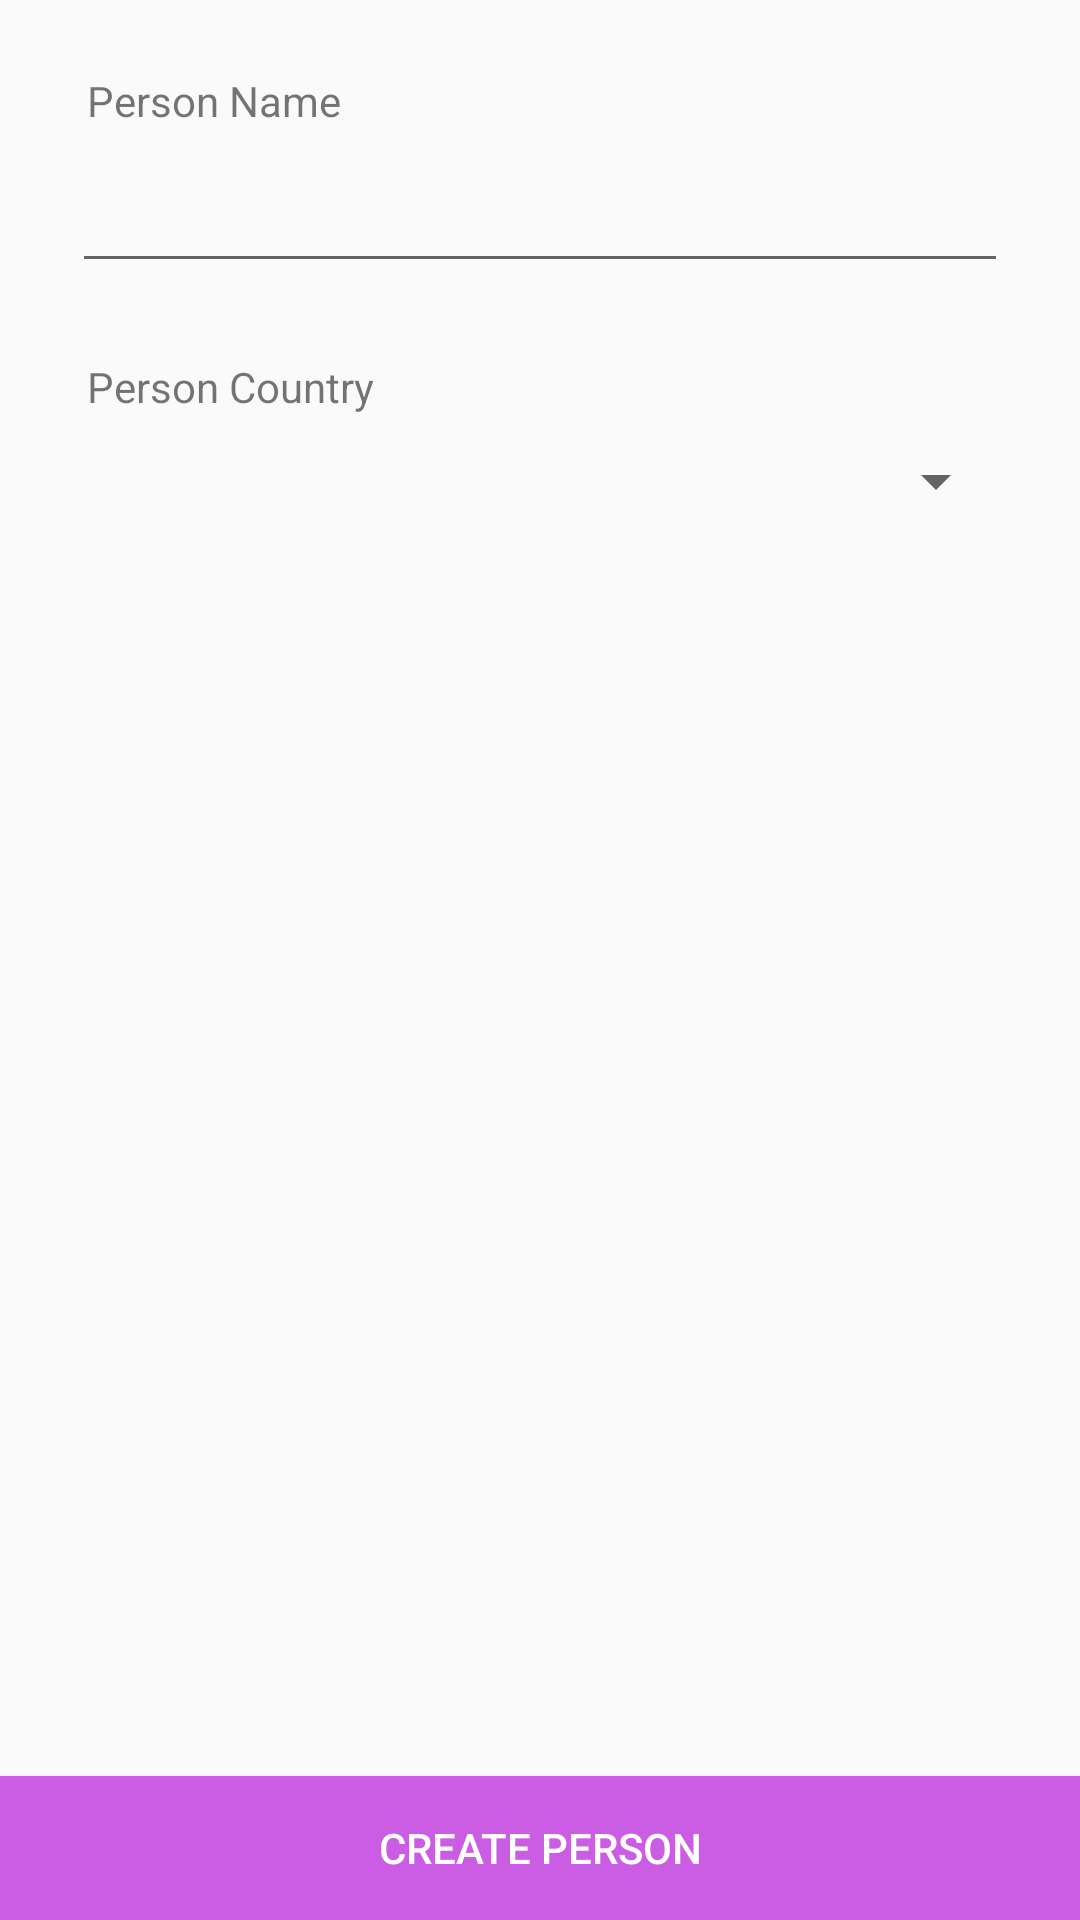

Layout XML and referenced resources for this Android screen:
<!-- AndroidManifest.xml: application theme AppTheme -->
<!-- res/layout/fragment_form.xml -->
<?xml version="1.0" encoding="utf-8"?>
<FrameLayout xmlns:android="http://schemas.android.com/apk/res/android"
  xmlns:tools="http://schemas.android.com/tools"
  android:layout_width="match_parent"
  android:layout_height="match_parent"
  tools:context=".Fragments.PersonFormFragment">

  <RelativeLayout
    android:layout_width="match_parent"
    android:layout_height="match_parent">

    <RelativeLayout
      android:id="@+id/wrapper"
      android:layout_width="match_parent"
      android:layout_height="wrap_content"
      android:layout_above="@+id/buttonCreate"
      android:layout_alignParentTop="true"
      android:padding="24dp">

      <TextView
        android:id="@+id/textViewName"
        android:layout_width="wrap_content"
        android:layout_height="wrap_content"
        android:paddingLeft="5dp"
        android:text="Person Name"/>

      <EditText
        android:id="@+id/editTextName"
        android:layout_width="match_parent"
        android:layout_height="wrap_content"
        android:layout_below="@id/textViewName"
        android:layout_marginTop="10dp"
        android:inputType="textPersonName"/>

      <TextView
        android:id="@+id/textViewCountry"
        android:layout_width="wrap_content"
        android:layout_height="wrap_content"
        android:layout_below="@id/editTextName"
        android:layout_marginTop="25dp"
        android:paddingLeft="5dp"
        android:text="Person Country"/>

      <Spinner
        android:id="@+id/spinnerCountry"
        android:layout_width="match_parent"
        android:layout_height="wrap_content"
        android:layout_below="@id/textViewCountry"
        android:layout_centerHorizontal="true"
        android:layout_marginTop="10dp"/>
    </RelativeLayout>

    <Button
      android:id="@+id/buttonCreate"
      android:layout_width="match_parent"
      android:layout_height="wrap_content"
      android:layout_alignParentBottom="true"
      android:background="@color/colorAccent"
      android:text="CREATE PERSON"
      android:textColor="@android:color/white"/>

  </RelativeLayout>
</FrameLayout>
<!-- resources referenced by this layout -->
<resources>
  <color name="colorAccent">#CB5CE4</color>
  <style name="AppTheme" parent="Theme.AppCompat.Light.NoActionBar">
      
      <item name="colorPrimary">@color/colorPrimary</item>
      <item name="colorPrimaryDark">@color/colorPrimaryDark</item>
      <item name="colorAccent">@color/colorAccent</item>
    </style>
  <color name="colorPrimary">#3069DB</color>
  <color name="colorPrimaryDark">#1F3A9C</color>
</resources>
